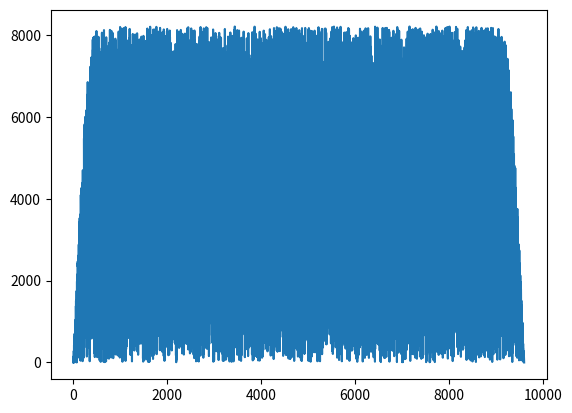

Generate this figure with matplotlib:
import numpy as np
import scipy.io.wavfile as wav
import matplotlib.pyplot as plt

# GLOBAL variables
fs = 48000
max_int16 = 32767


# Gen NORMAL Signal
def gen_simple(duration, volume, freq, signal_type, db_offset, dtype=np.int16):
    """
    :param duration: in seconds
    :param volume: overall volume in range 0 to 1 (ex. 0.5)
    :param freq: frequency of the signal
    :param signal_type: sin or noise
    :param db_offset: volume of the offset in dB in range from -90 to 0
    :return: numpy array with values of the signal
    """
    signal_len = int(duration * fs)

    if signal_type == "sin":
        signal_x = np.linspace(0, 2 * np.pi * (freq / fs) * signal_len, num=signal_len, endpoint=False)
        signal_y = np.sin(signal_x) * max_int16
        # signal_y = signal_y.astype(np.int16)
    elif signal_type == "noise":
        signal_y = np.random.random(signal_len) * max_int16
        # signal_y = signal_y.astype(np.int16)
    else:
        print('błędne parametry')
        exit()

    # In and out window generation
    window_len = int(fs / 100)
    window_x = np.linspace(0, 2 * np.pi * (25 / fs) * window_len, num=window_len, endpoint=False)
    window_in_y = np.sin(window_x)
    window_out_y = np.cos(window_x)

    # Applying window
    out_offset = len(signal_y) - window_len
    for i in range(window_len):
        signal_y[i] *= window_in_y[i]
        signal_y[i + out_offset] *= window_out_y[i]

    # Volume
    real_db_offset = 10 ** (db_offset / 20)
    # signal_y = (signal_y * real_db_offset * volume).astype(np.int16)
    signal_y = signal_y * real_db_offset * volume

    return signal_y.astype(dtype)


# Gen Modulated
def get_simple_FM(duration, volume, freq_base, freq_mod, depth, db_offset):
    """
    :param duration: in seconds
    :param volume: overall volume in range 0 to 1 (ex. 0.5)
    :param freq_base: frequency of the signal
    :param freq_mod: frequency of the modulator signal
    :param depth: intesivity of the modulation
    :param db_offset: volume of the offset in dB in range from -90 to 0
    :return: numpy array with values of the signal
    """

    signal_len = int(duration * fs)

    # Modulator
    x_mod = np.linspace(0, 2 * np.pi * (freq_mod / fs) * signal_len, num=signal_len, endpoint=False)
    x_base = np.linspace(0, 2 * np.pi * (freq_base / fs) * signal_len, num=signal_len, endpoint=False)
    # BaseSignal
    y_base = np.sin(x_base + depth * np.sin(x_mod))

    # In and out window generation
    window_len = int(fs / 100)
    window_x = np.linspace(0, 2 * np.pi * (25 / fs) * window_len, num=window_len, endpoint=False)
    window_in_y = np.sin(window_x)
    window_out_y = np.cos(window_x)

    # Applying window
    out_offset = np.size(y_base) - window_len
    for i in range(window_len):
        y_base[i] *= window_in_y[i]
        y_base[i + out_offset] *= window_out_y[i]

    real_db_offset = 10 ** (db_offset / 20)
    output = (y_base * real_db_offset * volume * max_int16).astype(np.int16)
    return output


def create_wav(_name, _data):
    return wav.write(_name, fs, _data)


if __name__ == '__main__':
    A = gen_simple(0.2, 0.5, 1000, "noise", -6)
    A.astype(np.int16)
    time = np.linspace(0., np.size(A), num=np.size(A), endpoint=False)
    plt.plot(time, A)
    plt.show()
    create_wav("test4.wav", A)
    print("END")
